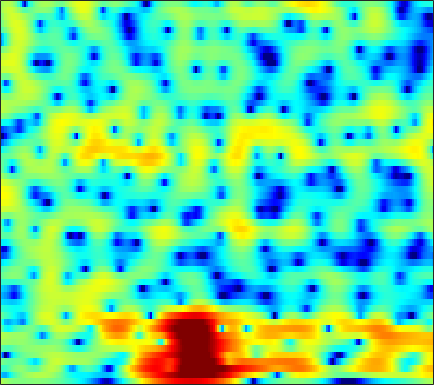

The file beside this chart, header and first rows:
2.0675, 1.6151, 1.1028, 0.6997, 0.46803, 0.24944, 0.11339, 0.05469, 0.0094707, -0.0246, -0.040172, -0.03274, 0.010871, 0.080084, 0.13555, 0.20259, 0.2415, 0.24827, 0.22462, 0.16326, 0.066364, -0.031296, -0.19236, -0.38815
-7.519, -8.851, -8.942, -7.4, -5.968, -4.224, -2.792, -1.917, -0.9642, -0.2068, 0.3963, 0.7727, 1.186, 1.513, 1.711, 1.919, 2.067, 2.141, 2.188, 2.173, 2.087, 1.972, 1.744, 1.42
-2.893, -3.088, -2.918, -2.346, -1.775, -0.9652, -0.2455, 0.1693, 0.5001, 0.5842, 0.4266, 0.151, -0.3771, -1.012, -1.456, -1.803, -1.668, -1.241, -0.3943, 0.5335, 1.367, 1.869, 2.329, 2.53
-0.12, -0.6542, -1.145, -1.415, -1.474, -1.416, -1.236, -1.078, -0.9426, -0.9904, -1.296, -1.738, -2.668, -4.006, -5.227, -6.726, -6.902, -5.872, -3.811, -1.831, -0.2177, 0.7496, 1.745, 2.436
-8.287, -12.85, -30, -16.07, -10.88, -7.174, -4.904, -3.69, -2.483, -1.634, -1.042, -0.7197, -0.4229, -0.2128, -0.09453, 0.06356, 0.2735, 0.4824, 0.8109, 1.185, 1.56, 1.827, 2.132, 2.364
-1.294, -1.804, -2.275, -2.448, -2.345, -1.956, -1.444, -1.069, -0.6107, -0.2446, 0.03293, 0.1998, 0.3689, 0.5078, 0.5879, 0.658, 0.7157, 0.7588, 0.8308, 0.925, 1.01, 1.061, 1.109, 1.102
1.468, 1.328, 1.161, 0.9983, 0.8972, 0.8273, 0.8196, 0.8355, 0.8618, 0.8454, 0.7666, 0.6605, 0.4499, 0.1677, -0.08103, -0.4475, -0.8243, -1.083, -1.34, -1.429, -1.336, -1.165, -0.8504, -0.5334
2.196, 1.905, 1.597, 1.401, 1.291, 1.186, 1.138, 1.124, 1.11, 1.102, 1.045, 0.8986, 0.5335, -0.07492, -0.7383, -1.954, -3.692, -5.505, -8.726, -11.39, -9.505, -6.792, -3.825, -1.698
-1.042, -2.765, -4.832, -5.707, -5.349, -4.284, -3.241, -2.609, -2.018, -1.596, -1.227, -0.9455, -0.6052, -0.4171, -0.4303, -0.6808, -1.228, -1.788, -2.534, -2.822, -2.211, -1.313, 0.107, 1.346
-2.942, -5.64, -8.702, -9.377, -8.791, -7.88, -7.479, -7.673, -8.836, -10.78, -11.39, -9.595, -6.253, -3.48, -1.88, -0.2728, 0.894, 1.598, 2.311, 2.849, 3.28, 3.514, 3.755, 3.816
-0.811, -1.646, -2.608, -3.355, -3.869, -4.581, -5.414, -6.083, -7.035, -7.894, -7.946, -7.08, -5.143, -3.071, -1.652, -0.02592, 1.274, 2.079, 2.92, 3.53, 3.913, 4.05, 4.04, 3.754
-3.365, -3.664, -4.159, -4.557, -4.763, -4.959, -5.125, -5.202, -5.101, -4.761, -4.25, -3.758, -2.939, -2.008, -1.285, -0.3297, 0.5609, 1.15, 1.808, 2.337, 2.725, 2.907, 2.998, 2.927
-6.785, -6.904, -7.196, -7.546, -7.787, -7.951, -7.838, -7.572, -6.995, -6.179, -5.194, -4.419, -3.367, -2.344, -1.608, -0.6999, 0.13, 0.6886, 1.34, 1.878, 2.293, 2.538, 2.766, 2.896
-8.715, -9.108, -9.943, -11.4, -12.92, -15.28, -16.47, -15.3, -12.31, -9.51, -7.21, -5.739, -4.066, -2.668, -1.75, -0.6833, 0.2289, 0.821, 1.511, 2.079, 2.524, 2.782, 3.032, 3.181
-7.234, -7.55, -8.293, -9.501, -10.74, -12.65, -13.52, -12.68, -10.37, -7.928, -5.864, -4.588, -3.151, -1.96, -1.174, -0.2273, 0.6226, 1.202, 1.899, 2.487, 2.955, 3.212, 3.416, 3.456
-3.67, -3.456, -3.398, -3.401, -3.449, -3.536, -3.51, -3.346, -3.027, -2.678, -2.326, -2.103, -1.888, -1.67, -1.455, -0.9902, -0.2606, 0.4247, 1.395, 2.298, 3.037, 3.438, 3.725, 3.697
-1.305, -0.8738, -0.4363, -0.1457, 0.01232, 0.1886, 0.2424, 0.2009, 0.04807, -0.3054, -0.9678, -1.727, -3.249, -5.568, -7.926, -10.32, -7.688, -4.671, -1.478, 0.7951, 2.338, 3.109, 3.705, 3.839
-2.573, -2.148, -1.583, -1.119, -0.8199, -0.4443, -0.1814, -0.1031, -0.1277, -0.3536, -0.87, -1.467, -2.58, -4.033, -5.113, -5.805, -4.787, -3.289, -1.232, 0.4903, 1.77, 2.446, 3.008, 3.216
-6.537, -6.147, -5.518, -4.72, -4.055, -3.229, -2.45, -1.923, -1.379, -1.003, -0.7659, -0.6776, -0.6393, -0.6219, -0.5615, -0.3506, 0.02507, 0.4099, 0.9958, 1.573, 2.063, 2.342, 2.563, 2.595
-13.09, -13.4, -12.61, -10.49, -8.659, -6.493, -4.719, -3.594, -2.373, -1.433, -0.6905, -0.2464, 0.2385, 0.644, 0.9049, 1.238, 1.562, 1.792, 2.079, 2.319, 2.48, 2.542, 2.525, 2.377
-16.23, -19, -18.05, -12.91, -9.985, -7.039, -4.796, -3.511, -2.149, -1.078, -0.2714, 0.2054, 0.7147, 1.123, 1.381, 1.685, 1.964, 2.158, 2.388, 2.568, 2.675, 2.682, 2.576, 2.324
-6.098, -6.159, -5.901, -5.145, -4.363, -3.3, -2.199, -1.458, -0.6488, -0.0225, 0.3958, 0.5873, 0.7071, 0.726, 0.7458, 0.8208, 1.027, 1.279, 1.694, 2.12, 2.472, 2.629, 2.657, 2.437
-1.186, -1.549, -1.731, -1.646, -1.395, -0.7714, -0.136, 0.3225, 0.8146, 1.024, 0.9123, 0.588, -0.2112, -1.437, -2.523, -3.718, -3.699, -2.733, -0.9494, 0.693, 1.911, 2.554, 3.035, 3.094
-1.355, -2.915, -4.832, -5.388, -4.522, -2.628, -0.8706, 0.1195, 1, 1.363, 1.189, 0.6669, -0.6205, -2.809, -5.356, -10.3, -11.27, -7.16, -2.975, -0.2635, 1.523, 2.439, 3.221, 3.58
-2.379, -4.771, -8.88, -10.72, -8.046, -4.36, -1.904, -0.63, 0.4117, 0.9364, 1.009, 0.8113, 0.284, -0.4358, -1.003, -1.547, -1.672, -1.438, -0.8179, -0.06969, 0.6728, 1.162, 1.69, 2.068
0.975, 0.469, -0.08706, -0.2995, -0.2171, 0.1526, 0.5904, 0.8871, 1.138, 1.192, 1.041, 0.8186, 0.3869, -0.1211, -0.5157, -1.025, -1.454, -1.71, -1.934, -2.031, -1.964, -1.815, -1.48, -1.021
3.387, 3.34, 3.209, 3.07, 2.959, 2.766, 2.57, 2.35, 1.997, 1.51, 0.9026, 0.3664, -0.4348, -1.318, -2.012, -2.979, -3.963, -4.725, -5.789, -6.835, -7.731, -8.034, -7.619, -6.377
4.762, 4.77, 4.685, 4.472, 4.246, 3.85, 3.327, 2.848, 2.063, 1.112, -0.02549, -1.003, -2.437, -4.003, -5.18, -6.665, -8.03, -9.017, -10.59, -12.93, -17.24, -24.96, -23.26, -13.59
5.37, 5.319, 5.158, 4.852, 4.546, 4.029, 3.334, 2.714, 1.677, 0.4054, -1.206, -2.681, -5.102, -8.188, -10.99, -14.69, -15.52, -14.27, -12.66, -11.8, -11.33, -10.96, -9.903, -8.247
5.122, 4.993, 4.721, 4.366, 4.026, 3.486, 2.832, 2.256, 1.344, 0.2134, -1.196, -2.49, -4.645, -7.352, -9.808, -12.79, -13.09, -11.59, -9.43, -7.718, -6.434, -5.627, -4.656, -3.762
3.748, 3.482, 3.034, 2.561, 2.189, 1.719, 1.307, 0.9955, 0.595, 0.1074, -0.4701, -0.978, -1.746, -2.539, -3.067, -3.57, -3.74, -3.631, -3.25, -2.712, -2.169, -1.756, -1.278, -0.8727
1.492, 0.8768, -0.0594, -1.121, -1.786, -2.343, -2.337, -2.021, -1.435, -0.8365, -0.3901, -0.1642, 0.01866, 0.08625, 0.1037, 0.1062, 0.1523, 0.2188, 0.3625, 0.5157, 0.6943, 0.8058, 0.915, 0.9514
-0.5738, -1.604, -3.477, -6.586, -9.889, -15.76, -11.69, -7.586, -4.151, -1.878, -0.41, 0.355, 1.052, 1.467, 1.643, 1.79, 1.882, 1.928, 1.992, 2.057, 2.133, 2.136, 2.083, 1.893
-1.096, -1.58, -2.628, -4.079, -5.22, -5.978, -5.117, -3.776, -1.869, -0.305, 0.844, 1.455, 1.922, 2.092, 2.05, 1.856, 1.58, 1.408, 1.321, 1.497, 1.791, 2.029, 2.222, 2.149
-1.75, -1.462, -1.357, -1.154, -1.075, -0.7147, -0.2537, 0.2251, 0.8866, 1.471, 1.897, 2.039, 1.952, 1.483, 0.8486, -0.498, -2.414, -3.986, -5.109, -3.854, -1.633, -0.1283, 1.286, 2.069
-5.184, -4.655, -3.777, -2.973, -2.321, -1.618, -0.8965, -0.421, 0.1495, 0.5903, 0.8421, 0.8568, 0.6528, 0.04883, -0.7434, -2.37, -4.888, -7.531, -10.29, -7.292, -3.388, -1.201, 0.8353, 2.147
-12.1, -11.16, -9.391, -7.818, -6.595, -5.358, -4.246, -3.607, -2.859, -2.256, -1.792, -1.511, -1.304, -1.274, -1.353, -1.555, -1.768, -1.835, -1.579, -0.9293, 0.08032, 0.9091, 1.954, 2.816
-28.21, -22.02, -16.14, -12.28, -10.81, -9.054, -8.201, -7.633, -7.072, -6.361, -5.505, -4.793, -3.925, -3.138, -2.612, -2.011, -1.446, -0.9765, -0.2759, 0.5074, 1.378, 2.005, 2.812, 3.481
-14.53, -13.83, -12.18, -11.01, -10.43, -10.5, -11.59, -13.02, -15.03, -14.32, -11.31, -9.286, -7.163, -5.759, -4.997, -4.212, -3.439, -2.76, -1.71, -0.4652, 0.7793, 1.676, 2.742, 3.625
-4.657, -4.82, -5.139, -5.621, -6.041, -7.306, -9.179, -11.18, -14.02, -13.72, -10.94, -9.246, -7.781, -7.383, -7.681, -8.662, -9.54, -9.032, -6.577, -3.671, -1.208, 0.3147, 1.921, 3.158
0.6911, 0.363, -0.1557, -0.6742, -1.129, -1.864, -2.593, -3.121, -3.72, -4.049, -4.171, -4.258, -4.677, -5.597, -6.822, -9.477, -13.15, -13.31, -8.916, -4.95, -2.179, -0.6296, 0.8965, 1.992
2.618, 2.334, 2.011, 1.686, 1.393, 1.081, 0.7371, 0.4825, 0.1925, -0.1107, -0.4343, -0.704, -1.161, -1.713, -2.164, -2.782, -3.133, -3.121, -2.722, -2.086, -1.436, -1.024, -0.6503, -0.462
2.309, 2.146, 1.974, 1.832, 1.778, 1.743, 1.727, 1.719, 1.699, 1.644, 1.533, 1.401, 1.193, 0.9198, 0.6799, 0.3633, 0.04555, -0.1925, -0.4888, -0.8548, -1.357, -1.898, -2.878, -4.216
0.4691, 0.2475, 0.05379, 0.1222, 0.3698, 0.7877, 1.304, 1.677, 2.081, 2.385, 2.566, 2.616, 2.579, 2.431, 2.253, 1.953, 1.554, 1.194, 0.6031, -0.1332, -1.093, -2.016, -3.65, -5.958
-3.202, -4.503, -5.721, -5.207, -3.922, -1.91, -0.1886, 0.835, 1.869, 2.568, 2.995, 3.172, 3.219, 3.111, 2.948, 2.612, 2.185, 1.808, 1.208, 0.5147, -0.2864, -0.9613, -1.978, -3.107
-4.927, -7.933, -13.87, -11.39, -6.891, -2.953, -0.4951, 0.7964, 1.991, 2.716, 3.081, 3.164, 3.08, 2.815, 2.525, 2.049, 1.523, 1.109, 0.5655, 0.02836, -0.4746, -0.8298, -1.232, -1.553
-0.1232, -0.559, -0.8368, -0.5435, -0.01409, 0.9204, 1.815, 2.338, 2.789, 2.946, 2.8, 2.504, 1.916, 1.139, 0.4705, -0.4211, -1.282, -1.863, -2.493, -2.975, -3.286, -3.375, -3.284, -2.953
2.765, 2.848, 2.988, 3.148, 3.282, 3.453, 3.555, 3.52, 3.281, 2.766, 1.934, 1.081, -0.3988, -2.241, -3.786, -5.862, -7.521, -8.311, -8.956, -9.496, -10.08, -10.27, -9.676, -8.036
3.502, 3.729, 3.98, 4.154, 4.238, 4.249, 4.11, 3.87, 3.326, 2.462, 1.201, -0.05455, -2.293, -5.435, -8.681, -15.45, -29.75, -20.66, -15.99, -15.34, -17.69, -23.03, -25.05, -14.26
2.53, 2.826, 3.201, 3.562, 3.793, 3.972, 3.951, 3.797, 3.374, 2.646, 1.583, 0.5371, -1.221, -3.389, -5.251, -7.74, -9.573, -10.2, -10.23, -10.15, -10.13, -9.988, -9.219, -7.746
-0.8131, -0.3409, 0.5448, 1.511, 2.151, 2.841, 3.28, 3.429, 3.375, 3.044, 2.452, 1.837, 0.8412, -0.2717, -1.129, -2.256, -3.191, -3.731, -4.214, -4.45, -4.468, -4.325, -3.983, -3.491
-10.18, -7.558, -3.958, -1.32, 0.1583, 1.623, 2.609, 3.071, 3.367, 3.357, 3.073, 2.716, 2.091, 1.337, 0.7291, -0.06998, -0.7996, -1.244, -1.718, -1.986, -2.082, -2.055, -1.937, -1.764
-9.272, -7.177, -3.945, -1.334, 0.1993, 1.713, 2.751, 3.259, 3.629, 3.673, 3.426, 3.082, 2.418, 1.55, 0.8013, -0.2269, -1.218, -1.847, -2.413, -2.612, -2.494, -2.299, -1.974, -1.704
-2.321, -1.509, -0.2412, 1.037, 1.891, 2.83, 3.505, 3.824, 3.997, 3.88, 3.486, 2.992, 2.054, 0.7832, -0.4144, -2.407, -4.833, -6.763, -8.347, -7.734, -5.964, -4.721, -3.447, -2.651
-0.795, 0.2409, 1.409, 2.37, 2.948, 3.53, 3.863, 3.962, 3.887, 3.588, 3.06, 2.498, 1.512, 0.1848, -1.122, -3.448, -6.819, -10.45, -15.17, -11.76, -7.683, -5.727, -4.16, -3.356
-0.08635, 0.9916, 2.08, 2.855, 3.242, 3.504, 3.5, 3.342, 2.969, 2.464, 1.872, 1.415, 0.7945, 0.1247, -0.4435, -1.314, -2.214, -2.829, -3.287, -3.266, -2.916, -2.613, -2.489, -2.772
1.145, 1.917, 2.678, 3.096, 3.183, 2.997, 2.478, 1.854, 0.7708, -0.4831, -1.565, -1.992, -1.943, -1.419, -0.9342, -0.3857, 0.009312, 0.2276, 0.3901, 0.4909, 0.4716, 0.3364, -0.02629, -0.7735
1.146, 1.686, 2.165, 2.302, 2.17, 1.649, 0.6472, -0.4978, -2.779, -6.454, -13.12, -18.99, -10.49, -5.511, -3.274, -1.301, -0.03951, 0.6125, 1.188, 1.518, 1.647, 1.609, 1.431, 1.08
